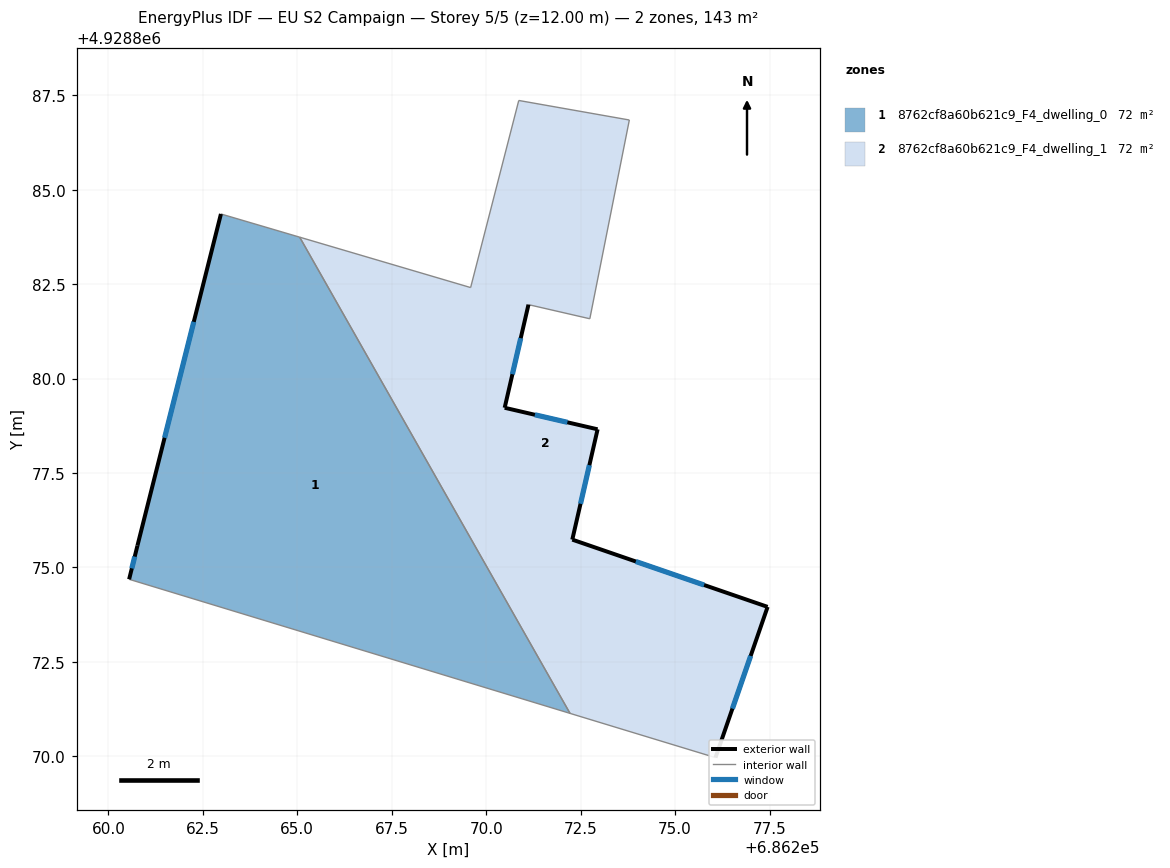
=== STOREY PLAN SPEC (per zone: floor XY polygon, exterior-wall plan segments, windows/doors) ===
zone 1: 8762cf8a60b621c9_F4_dwelling_0  (71.7 m²)
  floor: (686265.06, 4928883.74) (686272.22, 4928871.14) (686260.55, 4928874.69) (686260.77, 4928875.58) (686262.98, 4928884.36)
  exterior wall: (686260.77, 4928875.58) – (686260.55, 4928874.69)  [0.9 m]
    window: (686260.70, 4928875.29) – (686260.62, 4928874.98)  [0.3 m²]
  exterior wall: (686262.98, 4928884.36) – (686260.77, 4928875.58)  [9.1 m]
    window: (686262.26, 4928881.50) – (686261.49, 4928878.43)  [3.3 m²]
  interior walls: 3
zone 2: 8762cf8a60b621c9_F4_dwelling_1  (71.7 m²)
  floor: (686273.79, 4928886.84) (686272.74, 4928881.58) (686271.12, 4928881.96) (686270.49, 4928879.23) (686272.95, 4928878.66) (686272.28, 4928875.74) (686277.45, 4928873.96) (686276.07, 4928869.97) (686272.22, 4928871.14) (686265.06, 4928883.74) (686269.59, 4928882.41) (686270.86, 4928887.36)
  exterior wall: (686270.49, 4928879.23) – (686271.12, 4928881.96)  [2.8 m]
    window: (686270.69, 4928880.11) – (686270.91, 4928881.07)  [1.0 m²]
  exterior wall: (686272.95, 4928878.66) – (686270.49, 4928879.23)  [2.5 m]
    window: (686272.15, 4928878.84) – (686271.29, 4928879.04)  [0.9 m²]
  exterior wall: (686272.28, 4928875.74) – (686272.95, 4928878.66)  [3.0 m]
    window: (686272.50, 4928876.69) – (686272.73, 4928877.71)  [1.1 m²]
  exterior wall: (686277.45, 4928873.96) – (686272.28, 4928875.74)  [5.5 m]
    window: (686275.77, 4928874.54) – (686273.96, 4928875.16)  [2.0 m²]
  exterior wall: (686276.07, 4928869.97) – (686277.45, 4928873.96)  [4.2 m]
    window: (686276.52, 4928871.26) – (686277.00, 4928872.66)  [1.5 m²]
  interior walls: 7

=== DERIVED (storey summary) ===
Building: EU S2 Campaign
Storey: 5 of 5  (floor level z = 12.00 m)
Storey gross floor area: 143.4 m²
Zones on this storey: 2
  - 8762cf8a60b621c9_F4_dwelling_0: floor 71.7 m²; exterior wall 10.0 m (29.9 m²); 2 window(s) 3.7 m²; WWR 12.2%
  - 8762cf8a60b621c9_F4_dwelling_1: floor 71.7 m²; exterior wall 18.0 m (54.0 m²); 5 window(s) 6.6 m²; WWR 12.2%
Zone adjacency (shared interzone walls):
  - 8762cf8a60b621c9_F4_dwelling_0 ↔ 8762cf8a60b621c9_F4_dwelling_1